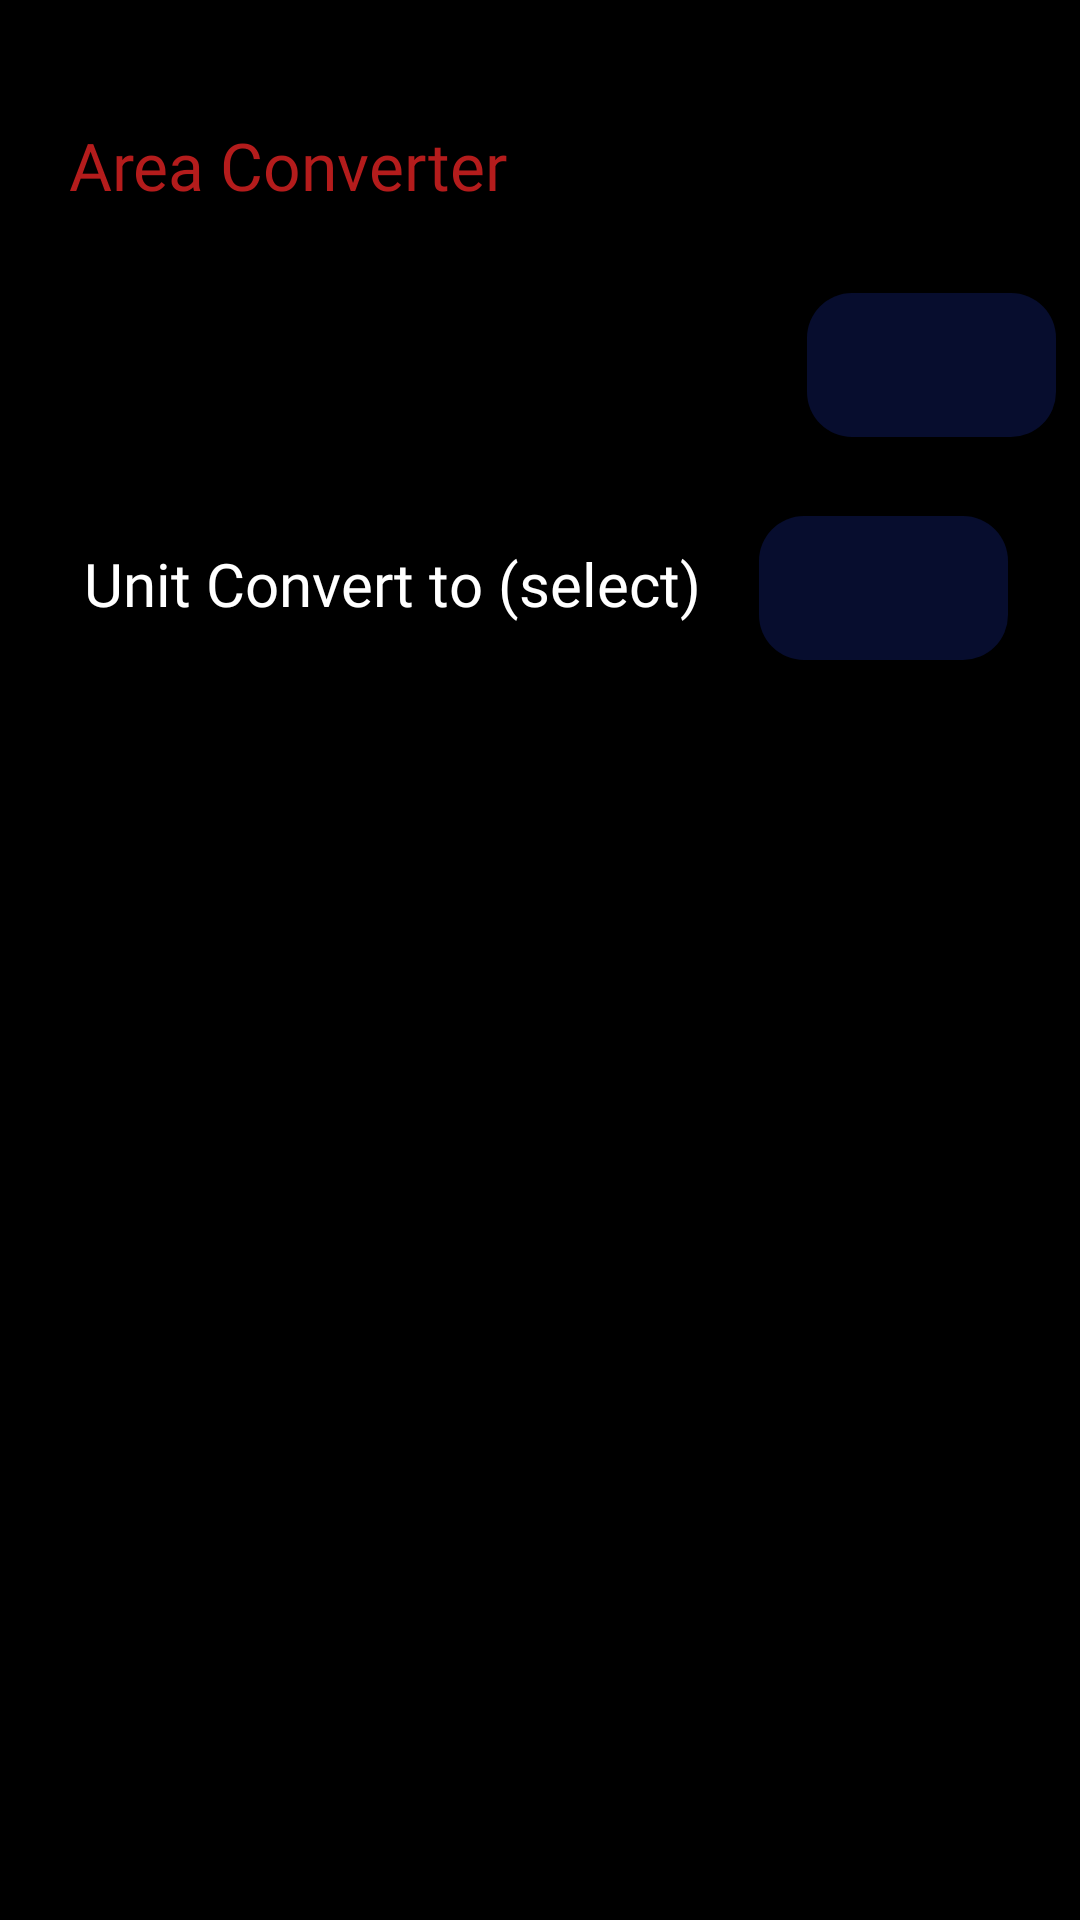

Reconstruct the res/layout file that produces this screen, plus the resources it refers to.
<!-- AndroidManifest.xml: application theme Theme.MeasureMate -->
<!-- res/layout/activity_area.xml -->
<?xml version="1.0" encoding="utf-8"?>
<androidx.constraintlayout.widget.ConstraintLayout xmlns:android="http://schemas.android.com/apk/res/android"
    xmlns:app="http://schemas.android.com/apk/res-auto"
    xmlns:tools="http://schemas.android.com/tools"
    android:id="@+id/area_main"
    android:layout_width="match_parent"
    android:layout_height="match_parent"
    android:background="@color/black"
    tools:context=".Area">

    <TextView
        android:id="@+id/textView3"
        android:layout_width="208dp"
        android:layout_height="42dp"
        android:layout_marginTop="28dp"
        android:fontFamily="@font/alata"
        android:gravity=""
        android:text="@string/area_converter"
        android:textColor="#B41C1C"
        android:textSize="22sp"
        app:layout_constraintBottom_toTopOf="@+id/area_text_frameLayout"
        app:layout_constraintEnd_toEndOf="parent"
        app:layout_constraintHorizontal_bias="0.152"
        app:layout_constraintStart_toStartOf="parent"
        app:layout_constraintTop_toTopOf="parent"
        app:layout_constraintVertical_bias="0.272" />


    <FrameLayout

        android:id="@+id/area_text_frameLayout"
        android:layout_width="255dp"
        android:layout_height="55dp"
        android:layout_marginTop="92dp"
        app:layout_constraintBottom_toTopOf="@+id/area_frameLayout"
        app:layout_constraintEnd_toEndOf="parent"
        app:layout_constraintEnd_toStartOf="@+id/area_spinner"
        app:layout_constraintHorizontal_bias="0.5"
        app:layout_constraintStart_toStartOf="parent"
        app:layout_constraintTop_toTopOf="parent"
        app:layout_constraintVertical_bias="0.0">

    </FrameLayout>


    <Spinner
        android:id="@+id/area_spinner"
        android:layout_width="83dp"
        android:layout_height="48dp"
        android:layout_marginTop="96dp"
        android:layout_marginEnd="1dp"
        android:background="@drawable/spinner_back"
        app:layout_constraintBottom_toBottomOf="@+id/area_text_frameLayout"
        app:layout_constraintEnd_toEndOf="parent"
        app:layout_constraintHorizontal_bias="0.5"
        app:layout_constraintStart_toEndOf="@+id/area_text_frameLayout"
        app:layout_constraintTop_toTopOf="parent" />

    <Spinner
        android:id="@+id/area_spinner2"
        android:layout_width="83dp"
        android:layout_height="48dp"
        android:layout_marginStart="10dp"
        android:layout_marginTop="172dp"
        android:layout_marginEnd="24dp"
        android:background="@drawable/spinner_back"
        app:layout_constraintBottom_toBottomOf="@+id/textView6"
        app:layout_constraintEnd_toEndOf="parent"
        app:layout_constraintHorizontal_bias="1.0"
        app:layout_constraintStart_toEndOf="@+id/textView6"
        app:layout_constraintTop_toTopOf="parent"
        app:layout_constraintVertical_bias="0.0" />

    <TextView
        android:id="@+id/textView6"
        android:layout_width="255dp"
        android:layout_height="55dp"
        android:layout_marginTop="20dp"
        android:fontFamily="@font/alata"
        android:gravity=""
        android:paddingStart="12dp"
        android:text="@string/unit_convert_to_select"
        android:textColor="@color/white"
        android:textSize="20sp"
        app:layout_constraintEnd_toEndOf="parent"
        app:layout_constraintHorizontal_bias="0.153"
        app:layout_constraintStart_toStartOf="parent"
        app:layout_constraintTop_toBottomOf="@+id/area_text_frameLayout" />

    <TextView
        android:id="@+id/area_result"
        android:layout_width="270dp"
        android:layout_height="55dp"
        android:layout_marginTop="260dp"
        android:background="@drawable/key_background"
        android:gravity="center"
        android:textColor="@color/white"
        android:textSize="22sp"
        app:layout_constraintBottom_toTopOf="@+id/area_frameLayout"
        app:layout_constraintEnd_toEndOf="parent"
        app:layout_constraintHorizontal_bias="0.496"
        app:layout_constraintStart_toStartOf="parent"
        app:layout_constraintTop_toTopOf="parent"
        app:layout_constraintVertical_bias="0.187" />

    <FrameLayout
        android:id="@+id/area_frameLayout"
        android:layout_width="match_parent"
        android:layout_height="400dp"
        app:layout_constraintBottom_toBottomOf="parent"
        app:layout_constraintEnd_toEndOf="parent"
        app:layout_constraintHorizontal_bias="1.0"
        app:layout_constraintStart_toStartOf="parent"
        app:layout_constraintTop_toTopOf="parent"
        app:layout_constraintVertical_bias="1.0" />

</androidx.constraintlayout.widget.ConstraintLayout>
<!-- resources referenced by this layout -->
<resources>
  <color name="black">#FF000000</color>
  <color name="white">#FFFFFFFF</color>
  <!-- drawable key_background (drawable) -->
  <?xml version="1.0" encoding="utf-8"?>
  <shape xmlns:android="http://schemas.android.com/apk/res/android">
      <solid android:color="#1D1B1B"/>
  
      <corners android:radius="360sp"/>
  </shape>
  <!-- drawable spinner_back (drawable) -->
  <?xml version="1.0" encoding="utf-8"?>
  <shape xmlns:android="http://schemas.android.com/apk/res/android">
      <solid android:color="#070D2E"/>
      <corners android:radius="15dp"/>
  </shape>
  <string name="area_converter">Area Converter</string>
  <string name="unit_convert_to_select">Unit Convert to (select)</string>
  <style name="Theme.MeasureMate" parent="Base.Theme.MeasureMate" />
  <style name="Base.Theme.MeasureMate" parent="Theme.AppCompat.DayNight.NoActionBar">
          
          
      </style>
</resources>
